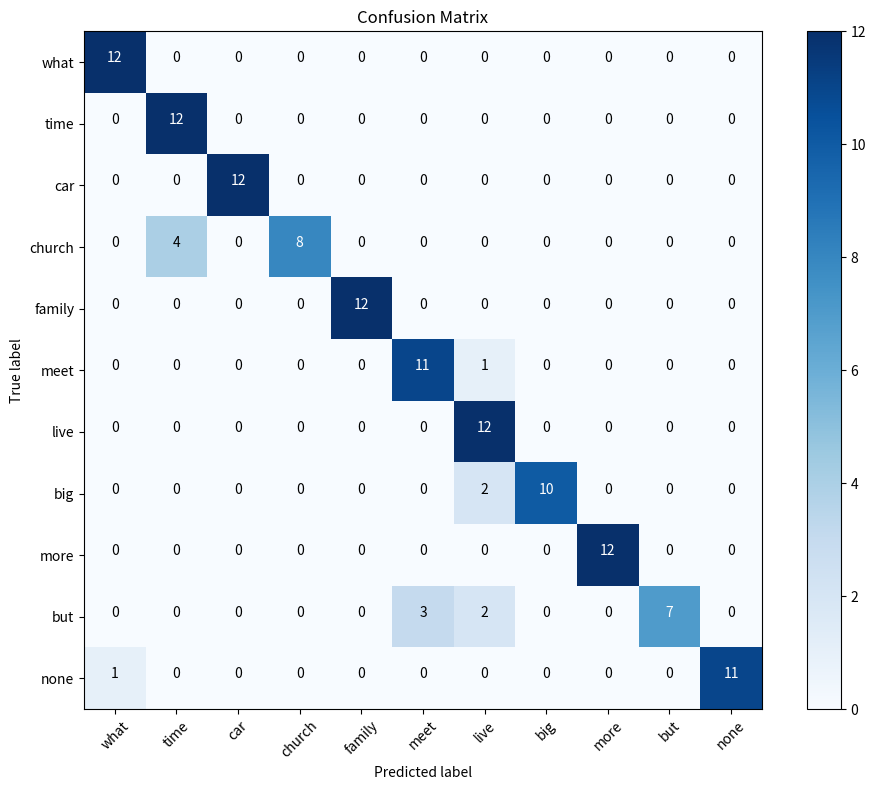

Generate this figure with matplotlib:
import matplotlib.pyplot as plt
import numpy as np

# Define your confusion matrix
cm = np.array([[12, 0, 0, 0, 0, 0, 0, 0, 0, 0, 0],   # True labels for 'what'
               [0, 12, 0, 0, 0, 0, 0, 0, 0, 0, 0],   # True labels for 'time'
               [0, 0, 12, 0, 0, 0, 0, 0, 0, 0, 0],   # True labels for 'car'
               [0, 4, 0, 8, 0, 0, 0, 0, 0, 0, 0],   # True labels for 'church'
               [0, 0, 0, 0, 12, 0, 0, 0, 0, 0, 0],   # True labels for 'family'
               [0, 0, 0, 0, 0, 11, 1, 0, 0, 0, 0],   # True labels for 'meet'
               [0, 0, 0, 0, 0, 0, 12, 0, 0, 0, 0],   # True labels for 'live'
               [0, 0, 0, 0, 0, 0, 2, 10, 0, 0, 0],   # True labels for 'big'
               [0, 0, 0, 0, 0, 0, 0, 0, 12, 0, 0],   # True labels for 'more'
               [0, 0, 0, 0, 0, 3, 2, 0, 0, 7, 0],   # True labels for 'but'
               [1, 0, 0, 0, 0, 0, 0, 0, 0, 0, 11]]) # True labels for 'none'


true_labels = ['what', 'time', 'car', 'church', 'family', 'meet', 'live', 'big', 'more', 'but', 'none']
# Plot the confusion matrix
plt.figure(figsize=(10, 8))
plt.imshow(cm, interpolation='nearest', cmap=plt.cm.Blues)
plt.title('Confusion Matrix')
plt.colorbar()

# Add labels
tick_marks = np.arange(len(true_labels))
plt.xticks(tick_marks, true_labels, rotation=45)
plt.yticks(tick_marks, true_labels)

# Add counts in the cells
thresh = cm.max() / 2.
for i, j in np.ndindex(cm.shape):
    plt.text(j, i, format(cm[i, j], 'd'),
             horizontalalignment="center",
             color="white" if cm[i, j] > thresh else "black")

plt.ylabel('True label')
plt.xlabel('Predicted label')
plt.tight_layout()
plt.show()
